Run: headless pygame with SDL's dummy video driver; simulated clock (each Clock.tick advances the game by its frame time, no real sleeping); random seed 0; keys injected as events and as key.get_pressed() state; no mouse input.
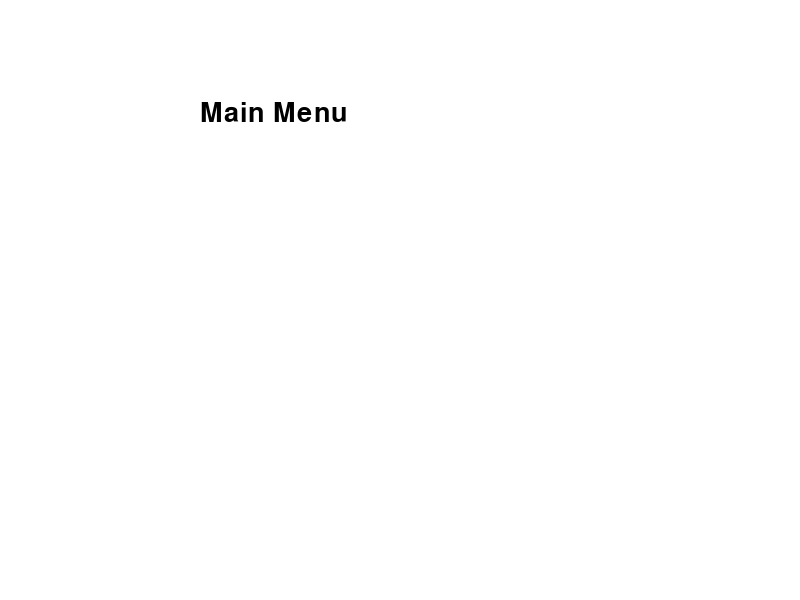
Frame 1 of 4 · flips 1–60 · no input
Frame 2 of 4 · flips 61–180 · tapped SPACE, RETURN · held RIGHT (→), D · screen unchanged from frame 1, image omitted
Frame 3 of 4 · flips 181–300 · held DOWN (↓), S · screen unchanged from frame 2, image omitted
Frame 4 of 4 · flips 301–420 · held LEFT (←), A, UP (↑), W · screen unchanged from frame 3, image omitted

The pygame program that drew these frames:

import pygame 

pygame.init()

SCREEN_WIDTH = 800
SCREEN_HEIGHT = 600

screen = pygame.display.set_mode((SCREEN_WIDTH, SCREEN_HEIGHT))
pygame.display.set_caption("Main Menu")

font = pygame.font.SysFont("arialblack", 40)

def draw_text(text, font, text_col, x, y):
    img = font.render(text, True, text_col)
    screen.blit(img, (x, y))

screen.fill((255, 255, 255))
draw_text("Main Menu", font, (0, 0, 0), SCREEN_WIDTH/2 - 200, SCREEN_HEIGHT/2 - 200)


run = True
while run:
    for event in pygame.event.get():
        if event.type == pygame.QUIT:
            run = False
    pygame.display.update()
